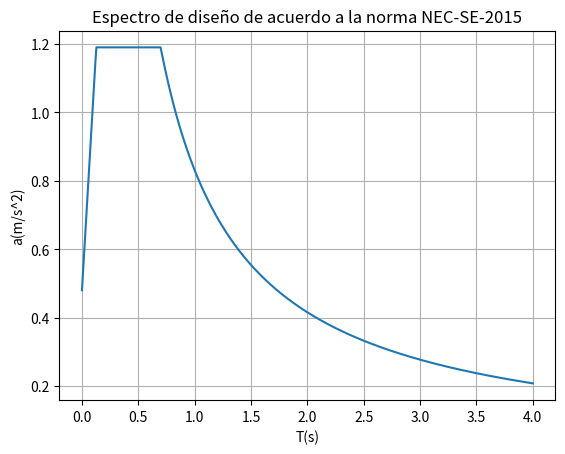

Python code for this plot:
import numpy as np
import matplotlib.pyplot as plt
import os

# ESPECTRO DE DISEÑO

z = 0.4
n = 2.48
Fa = 1.2
Fd = 1.19
Fs = 1.28
I = 1.00
R = 7
zFa = z * Fa
to = 0.1 * Fs * Fd / Fa
tc = 0.55 * Fs * Fd / Fa
T = 0.349
TL = 4

t = np.linspace(0, TL, num=500)  # Puedes ajustar 'num' para la resolución deseada
s = np.zeros(len(t))

for i in range(len(t)):
    if t[i] <= to:
        s[i] = z * Fa * (1 + (n - 1) * (t[i] / to))
    elif to < t[i] < tc:
        s[i] = n * z * Fa
    else:
        s[i] = n * z * Fa * (tc / t[i])

plt.plot(t, s)
plt.grid(True)

plt.xlabel('T(s)')
plt.ylabel('a(m/s^2)')
plt.title('Espectro de diseño de acuerdo a la norma NEC-SE-2015')

data = np.column_stack((t, s))

# Define el directorio donde quieres guardar el archivo
directory = '/ruta/al/directorio/deseado'

# Define la ruta completa del archivo
file_path = os.path.join(directory, 'espectro.txt')


np.savetxt('espectro.txt', data, fmt='%.6f', delimiter='\t')

plt.show()
